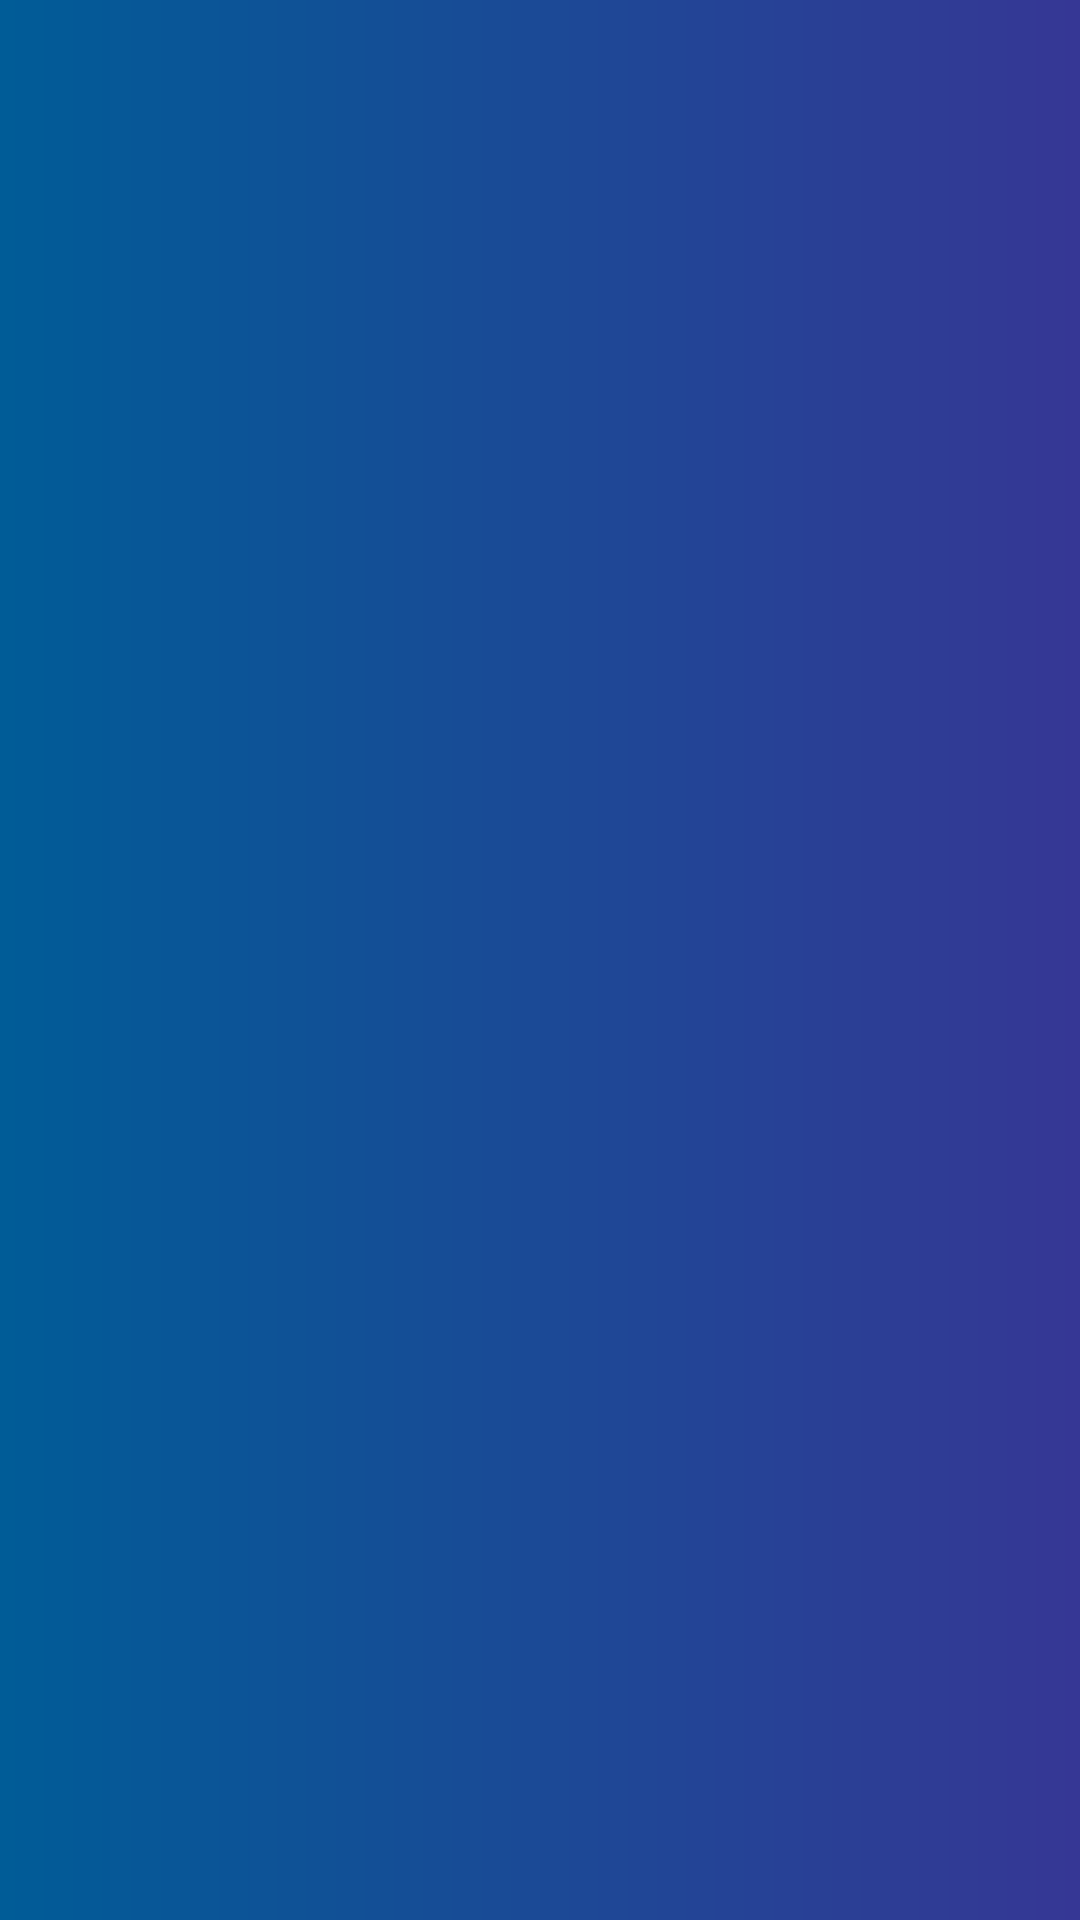

Layout XML and referenced resources for this Android screen:
<!-- AndroidManifest.xml: application theme AppTheme -->
<!-- res/layout/activity_categoria.xml -->
<?xml version="1.0" encoding="utf-8"?>
<androidx.constraintlayout.widget.ConstraintLayout xmlns:android="http://schemas.android.com/apk/res/android"
    xmlns:app="http://schemas.android.com/apk/res-auto"
    xmlns:tools="http://schemas.android.com/tools"
    android:layout_width="match_parent"
    android:background="@drawable/gradient"
    android:layout_height="match_parent"
    tools:context=".activity.ActivityCategoria">

    <TextView
        android:id="@+id/textViewCategoria"
        android:layout_width="wrap_content"
        android:layout_height="wrap_content"
        android:layout_marginStart="175dp"
        android:layout_marginLeft="175dp"
        android:layout_marginTop="315dp"
        android:layout_marginEnd="177dp"
        android:layout_marginRight="177dp"
        android:layout_marginBottom="397dp"
        android:text="TextView"
        app:layout_constraintBottom_toBottomOf="parent"
        app:layout_constraintEnd_toEndOf="parent"
        app:layout_constraintStart_toStartOf="parent"
        app:layout_constraintTop_toTopOf="parent" />
</androidx.constraintlayout.widget.ConstraintLayout>
<!-- resources referenced by this layout -->
<resources>
  <!-- drawable gradient (drawable) -->
  <?xml version="1.0" encoding="utf-8"?>
  <shape xmlns:android="http://schemas.android.com/apk/res/android">
  
      <gradient
          android:type="linear"
          android:angle="0"
          android:startColor="#005C97"
          android:endColor="#363795" />
  </shape>
  <style name="AppTheme" parent="Theme.AppCompat.Light.DarkActionBar">
          
          <item name="colorPrimary">@color/colorPrimaryDark</item>
      </style>
  <color name="colorPrimaryDark">#036BDA</color>
</resources>
